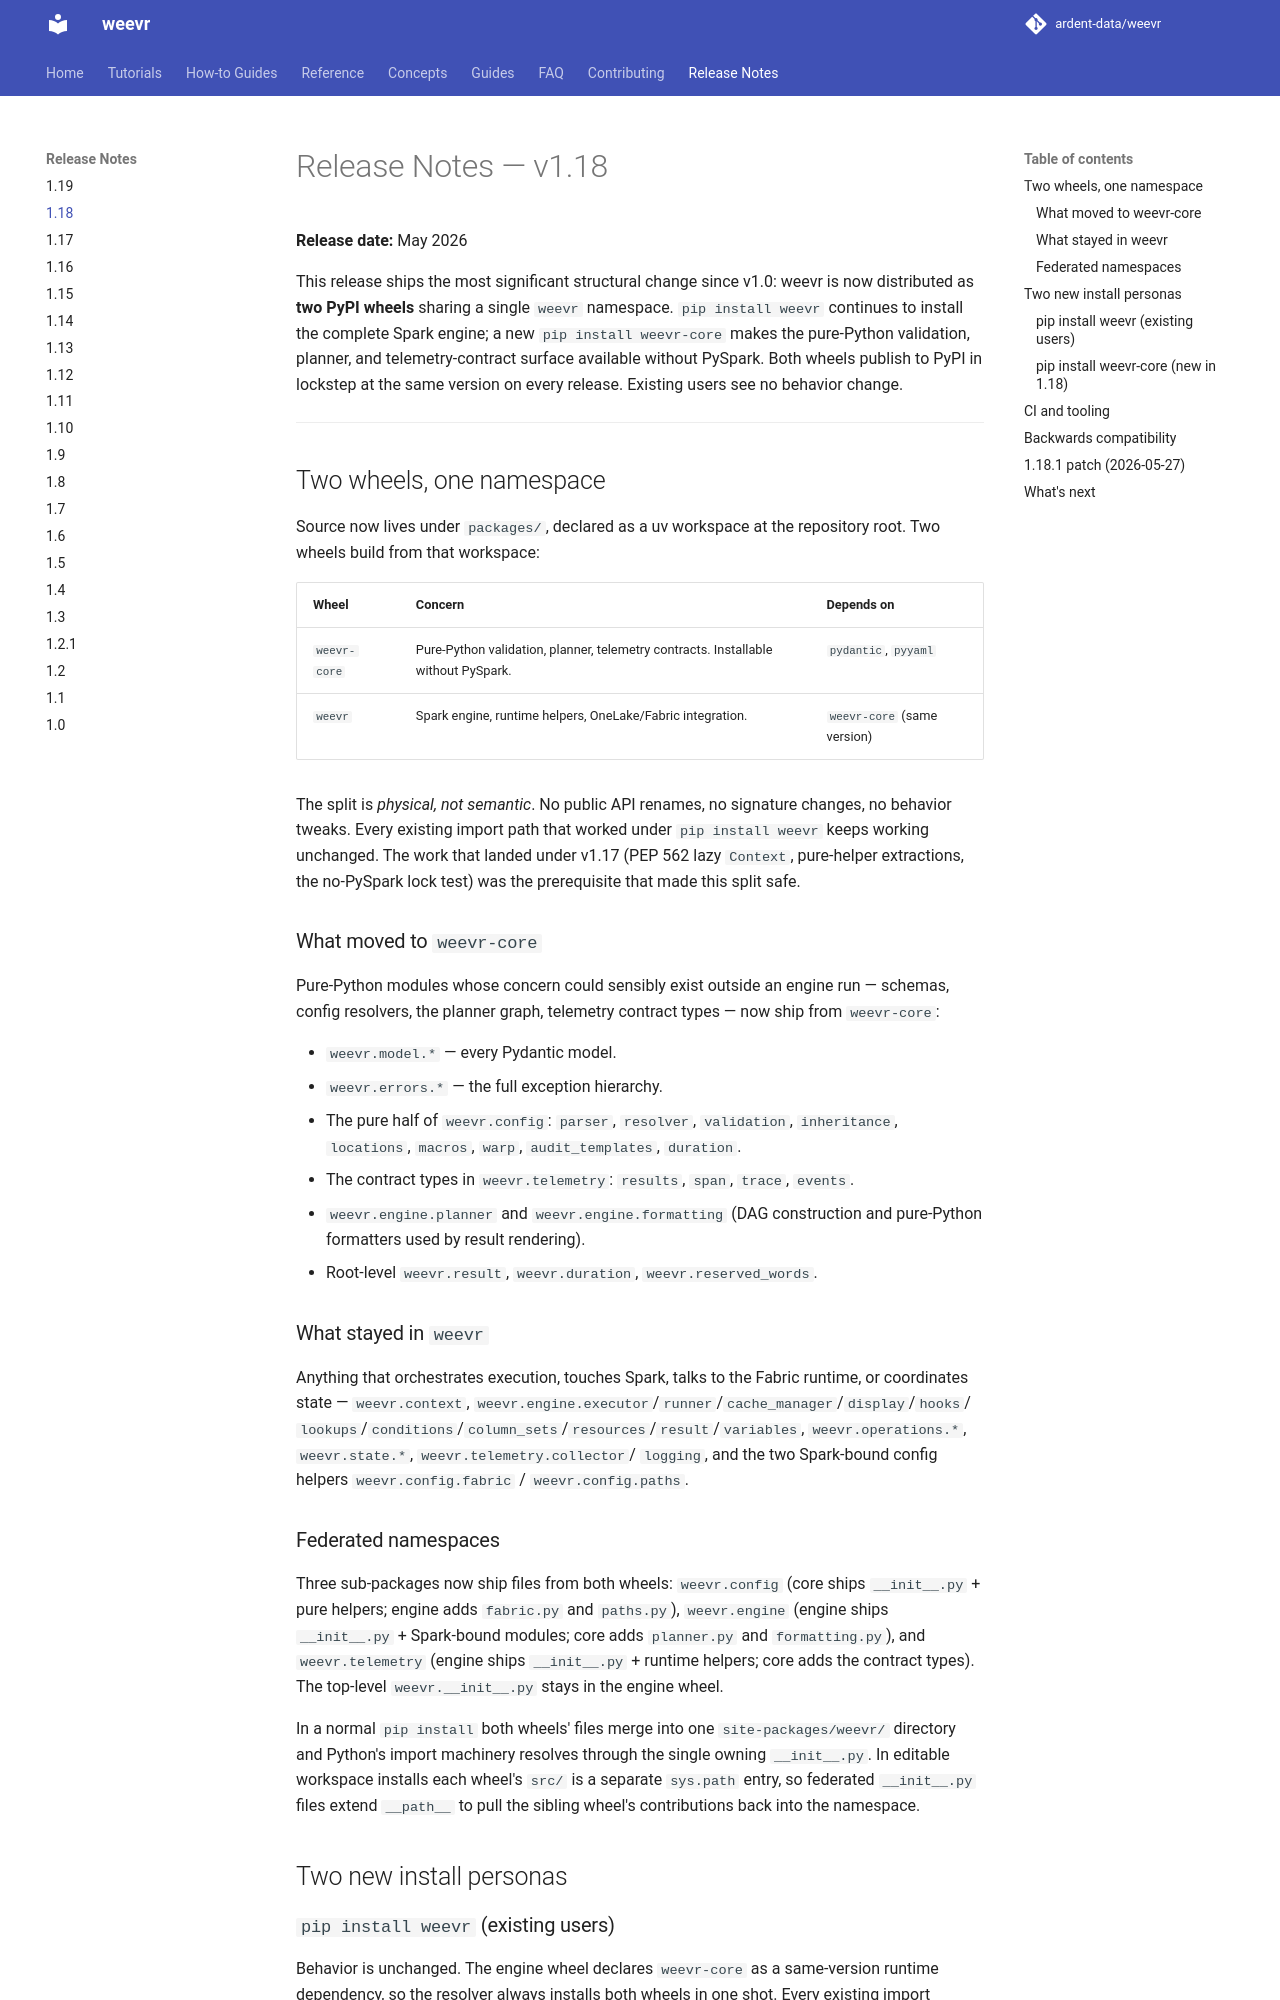

repository: ardent-data/weevr · page: 1.19/release-notes/1.18/index.html · generator: mkdocs

# Release Notes — v1.18

**Release date:** May 2026

This release ships the most significant structural change since v1.0:
weevr is now distributed as **two PyPI wheels** sharing a single
`weevr` namespace. `pip install weevr` continues to install the
complete Spark engine; a new `pip install weevr-core` makes the
pure-Python validation, planner, and telemetry-contract surface
available without PySpark. Both wheels publish to PyPI in lockstep at
the same version on every release. Existing users see no behavior
change.

---

## Two wheels, one namespace

Source now lives under `packages/`, declared as a uv workspace at the
repository root. Two wheels build from that workspace:

| Wheel | Concern | Depends on |
|---|---|---|
| `weevr-core` | Pure-Python validation, planner, telemetry contracts. Installable without PySpark. | `pydantic`, `pyyaml` |
| `weevr` | Spark engine, runtime helpers, OneLake/Fabric integration. | `weevr-core` (same version) |

The split is *physical, not semantic*. No public API renames, no
signature changes, no behavior tweaks. Every existing import path
that worked under `pip install weevr` keeps working unchanged. The
work that landed under v1.17 (PEP 562 lazy `Context`, pure-helper
extractions, the no-PySpark lock test) was the prerequisite that made
this split safe.

### What moved to `weevr-core`

Pure-Python modules whose concern could sensibly exist outside an
engine run — schemas, config resolvers, the planner graph, telemetry
contract types — now ship from `weevr-core`:

* `weevr.model.*` — every Pydantic model.
* `weevr.errors.*` — the full exception hierarchy.
* The pure half of `weevr.config`: `parser`, `resolver`, `validation`,
  `inheritance`, `locations`, `macros`, `warp`, `audit_templates`,
  `duration`.
* The contract types in `weevr.telemetry`: `results`, `span`, `trace`,
  `events`.
* `weevr.engine.planner` and `weevr.engine.formatting` (DAG
  construction and pure-Python formatters used by result rendering).
* Root-level `weevr.result`, `weevr.duration`, `weevr.reserved_words`.

### What stayed in `weevr`

Anything that orchestrates execution, touches Spark, talks to the
Fabric runtime, or coordinates state — `weevr.context`,
`weevr.engine.executor`/`runner`/`cache_manager`/`display`/`hooks`/
`lookups`/`conditions`/`column_sets`/`resources`/`result`/`variables`,
`weevr.operations.*`, `weevr.state.*`, `weevr.telemetry.collector`/
`logging`, and the two Spark-bound config helpers
`weevr.config.fabric` / `weevr.config.paths`.

### Federated namespaces

Three sub-packages now ship files from both wheels: `weevr.config`
(core ships `__init__.py` + pure helpers; engine adds `fabric.py` and
`paths.py`), `weevr.engine` (engine ships `__init__.py` + Spark-bound
modules; core adds `planner.py` and `formatting.py`), and
`weevr.telemetry` (engine ships `__init__.py` + runtime helpers; core
adds the contract types). The top-level `weevr.__init__.py` stays in
the engine wheel.

In a normal `pip install` both wheels' files merge into one
`site-packages/weevr/` directory and Python's import machinery
resolves through the single owning `__init__.py`. In editable
workspace installs each wheel's `src/` is a separate `sys.path`
entry, so federated `__init__.py` files extend `__path__` to pull the
sibling wheel's contributions back into the namespace.

## Two new install personas

### `pip install weevr` (existing users)

Behavior is unchanged. The engine wheel declares `weevr-core` as a
same-version runtime dependency, so the resolver always installs both
wheels in one shot. Every existing import resolves identically:

```python
from weevr import Context
from weevr.config import load_config
from weevr.model.thread import Thread
from weevr.engine.planner import build_plan
```
